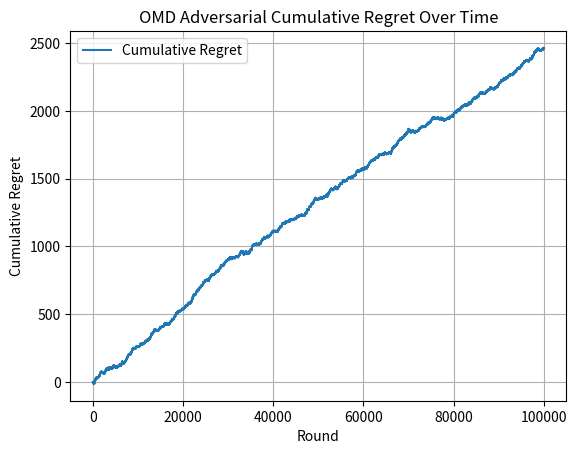

Here is the Python script that generated this plot:
import numpy as np
import math
import matplotlib.pyplot as plt
import random

def drawArm(probabilities_of_choosing_arms):
    choice = random.uniform(0, sum(probabilities_of_choosing_arms))
    choiceIndex = 0
    for probability_of_arm in probabilities_of_choosing_arms:
        choice -= probability_of_arm
        if choice <= 0:
            return choiceIndex
        choiceIndex += 1

def newtons_approximation_for_arm_weights(normalization_factor, estimated_loss_vector, learning_rate):
    weights_for_arms = []
    epsilon = 0.001
    sum_of_weights = 0
    for arm in range(len(estimated_loss_vector)):
        inner_product = learning_rate * (estimated_loss_vector[arm] - normalization_factor)
        exponent_of_inner_product = math.pow(inner_product + epsilon, -2)
        weight_of_arm = 4 * exponent_of_inner_product
        weights_for_arms.append(weight_of_arm)
        for arm_weight in range(len(weights_for_arms)):
            sum_of_weights += weights_for_arms[arm_weight]
        numerator = sum_of_weights - 1
        denominator = learning_rate * math.pow(sum_of_weights, 3/2) 
        updated_normalization_factor = normalization_factor - (numerator / denominator)
        difference_in_normalization_factors = updated_normalization_factor - normalization_factor
        if(difference_in_normalization_factors < epsilon):
            break
        else:
            continue
    return weights_for_arms, updated_normalization_factor

class OMD:
    def __init__(self, number_of_arms, learning_rate, regularizer=5):
        self.number_of_arms = number_of_arms
        self.learning_rate = learning_rate
        self.regularizer = regularizer
        self.weights = [1.0] * number_of_arms
        self.normalization_factor = 0
        self.estimated_loss_vector = [0.0] * number_of_arms

    def select_arm(self):
        sum_weights = sum(self.weights)
        probabilities = [w / sum_weights for w in self.weights]
        return drawArm(probabilities)

    def update(self, chosen_arm, loss):
        if self.weights[chosen_arm] > 0:
            x = loss / self.weights[chosen_arm]
        else:
            x = 0
        growth_factor = math.exp((self.learning_rate / self.number_of_arms) * x)
        self.weights[chosen_arm] *= growth_factor
        self.estimated_loss_vector[chosen_arm] += loss
        self.weights, self.normalization_factor = newtons_approximation_for_arm_weights(
            self.normalization_factor, self.estimated_loss_vector, self.learning_rate
    )

class AdversarialEnvironment:
    def __init__(self, number_of_arms):
        self.number_of_arms = number_of_arms
        self.history = np.zeros(number_of_arms)
        self.best_arm = random.randint(0, number_of_arms - 1)

    def getLoss(self, chosen_arm):
        self.history[chosen_arm] += 1
        if chosen_arm == self.best_arm:
            return 1 if random.random() < 0.7 else 0
        else:
            return 1 if random.random() < 0.3 else 0


learning_rate = 0.01
number_of_arms = 10
T = 100000
loss_function = AdversarialEnvironment(number_of_arms)
omd = OMD(number_of_arms, learning_rate)

regrets = []
cumulative_loss = 0

for t in range(T):
    chosen_arm = omd.select_arm()
    loss = loss_function.getLoss(chosen_arm)
    cumulative_loss += loss
    omd.update(chosen_arm, loss)
    
    optimal_loss = (t + 1) * 0.3
    regrets.append(cumulative_loss - optimal_loss)

plt.plot(regrets, label='Cumulative Regret')
plt.xlabel('Round')
plt.ylabel('Cumulative Regret')
plt.title("OMD Adversarial Cumulative Regret Over Time")
plt.legend()
plt.grid()
plt.show()